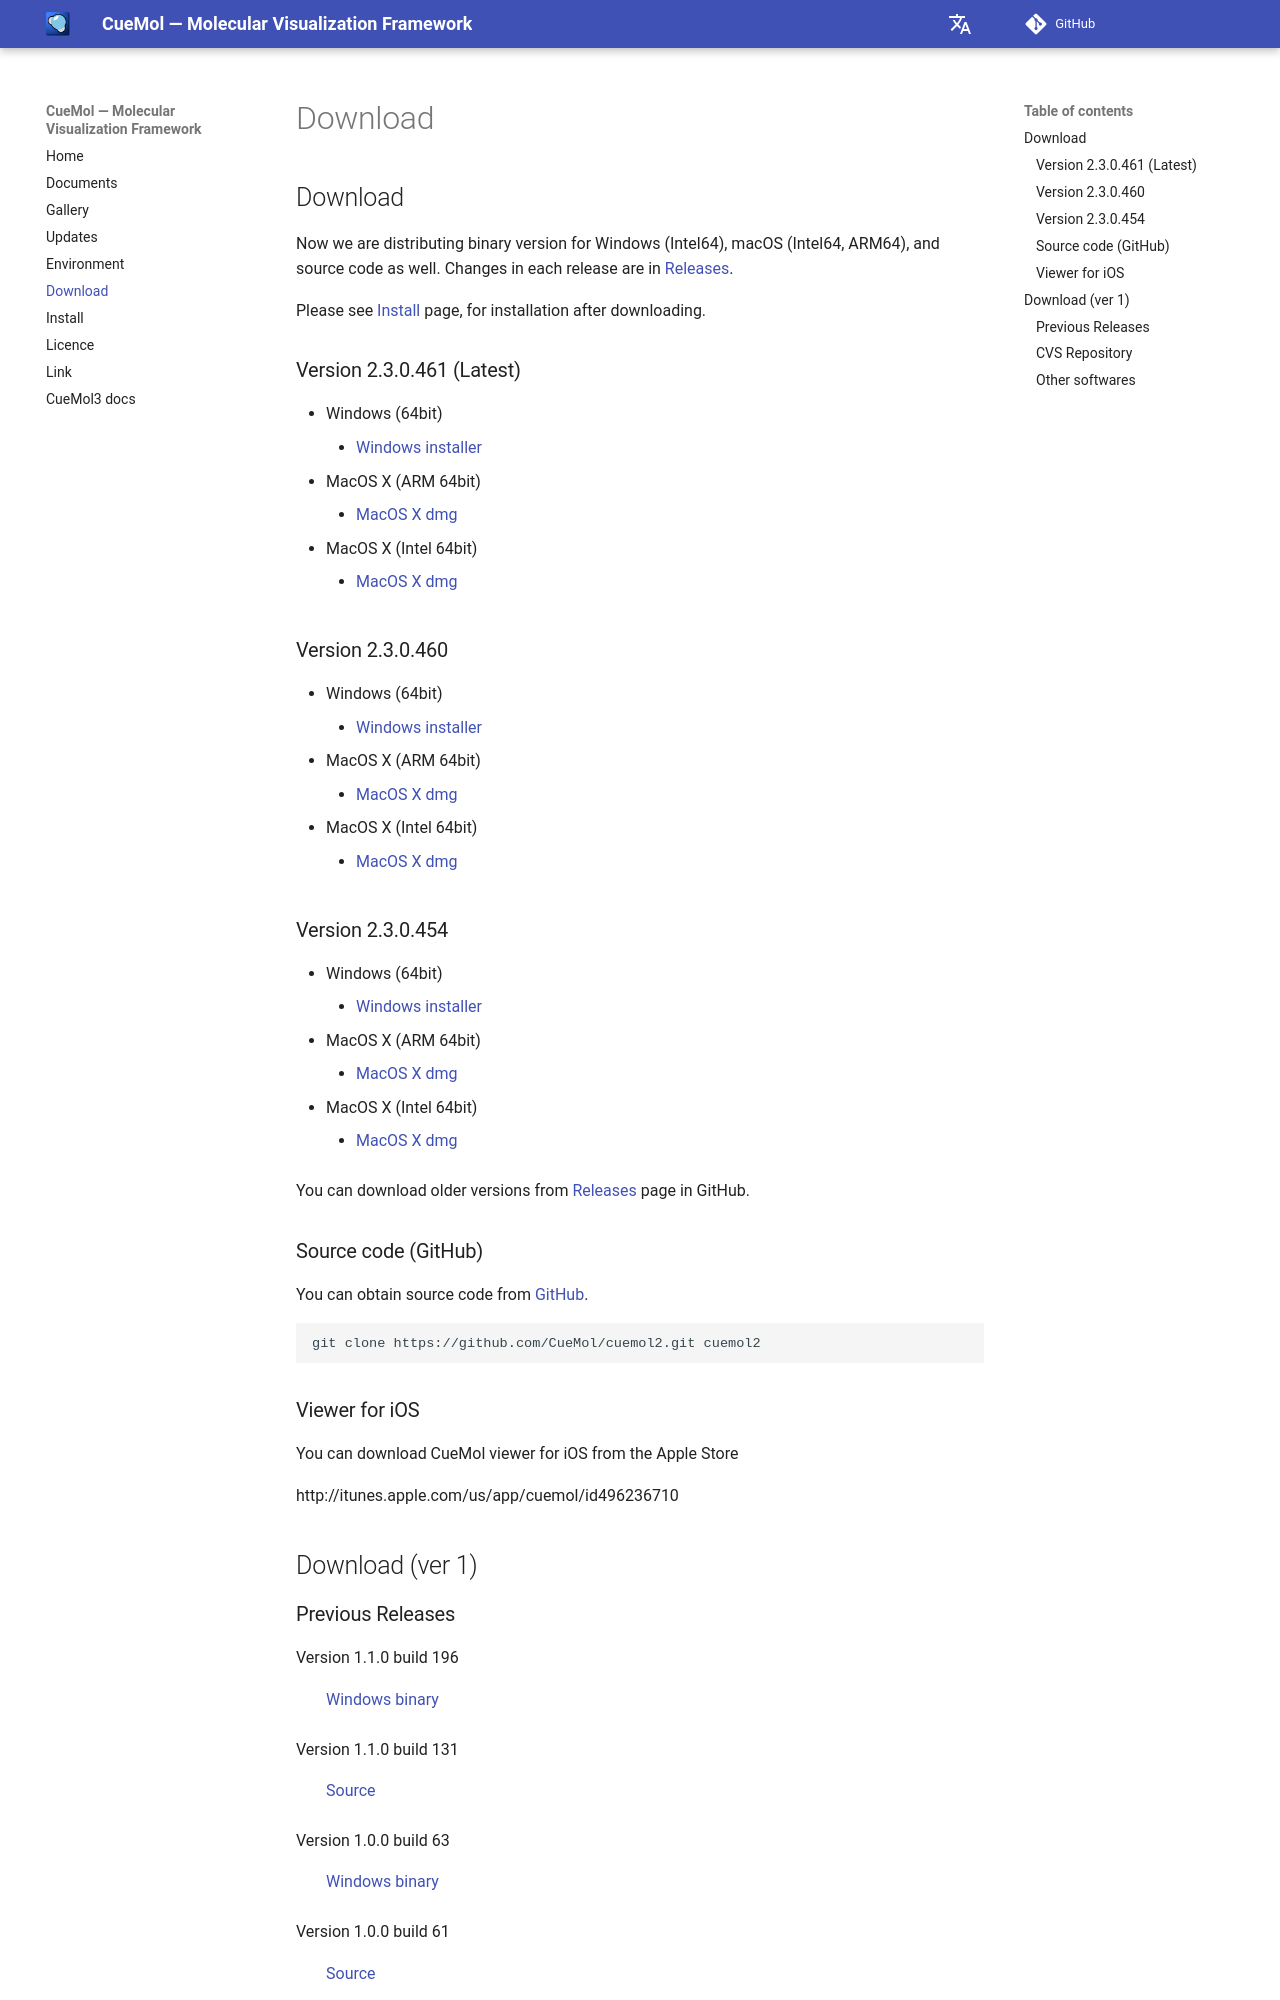

repository: CueMol/cuemol2_docs · page: en/Download/index.html · generator: mkdocs

## Download

Now we are distributing binary version for Windows (Intel64), macOS (Intel64, ARM64), and source code as well.
Changes in each release are in [Releases](https://github.com/CueMol/cuemol2/releases/).

Please see [Install](../Install) page, for installation after downloading.
### Version 2.3.0.461 (Latest)
- Windows (64bit)
    - [Windows installer](https://github.com/CueMol/cuemol2/releases/download/v2.3.0.461/cuemol2-2.3.0.461.win64.installer.exe)
- MacOS X (ARM 64bit)
    - [MacOS X dmg](https://github.com/CueMol/cuemol2/releases/download/v2.3.0.461/cuemol2_macOS_ARM64.tar.bz2)
- MacOS X (Intel 64bit)
    - [MacOS X dmg](https://github.com/CueMol/cuemol2/releases/download/v2.3.0.461/cuemol2_macOS_X64.tar.bz2)

### Version 2.3.0.460
- Windows (64bit)
    - [Windows installer](https://github.com/CueMol/cuemol2/releases/download/v2.3.0.460/cuemol2-2.3.0.460.win64.installer.exe)
- MacOS X (ARM 64bit)
    - [MacOS X dmg](https://github.com/CueMol/cuemol2/releases/download/v2.3.0.460/cuemol2_macOS_ARM64.tar.bz2)
- MacOS X (Intel 64bit)
    - [MacOS X dmg](https://github.com/CueMol/cuemol2/releases/download/v2.3.0.460/cuemol2_macOS_X64.tar.bz2)

### Version 2.3.0.454
- Windows (64bit)
    - [Windows installer](https://github.com/CueMol/cuemol2/releases/download/v2.3.0.454/cuemol2-2.3.0.454.win64.installer.exe)
- MacOS X (ARM 64bit)
    - [MacOS X dmg](https://github.com/CueMol/cuemol2/releases/download/v2.3.0.454/cuemol2_macOS_ARM64.tar.bz2)
- MacOS X (Intel 64bit)
    - [MacOS X dmg](https://github.com/CueMol/cuemol2/releases/download/v2.3.0.454/cuemol2_macOS_X64.tar.bz2)

You can download older versions from [Releases](https://github.com/CueMol/cuemol2/releases) page in GitHub.

### Source code (GitHub)
You can obtain source code from [GitHub](https://github.com/CueMol/cuemol2/).
```
git clone https://github.com/CueMol/cuemol2.git cuemol2
```

### Viewer for iOS
You can download CueMol viewer for iOS from the Apple Store

http://itunes.apple.com/us/app/cuemol/id496236710

## Download (ver 1)
